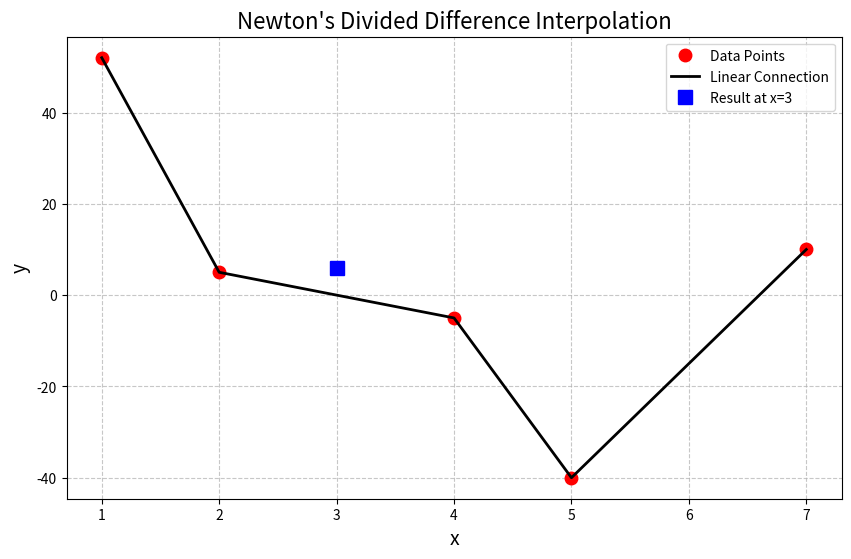

The matplotlib source for this figure:
import numpy as np
import matplotlib.pyplot as plt

################################################
#  Numerical Methods                           #
#  Engr. Mary Christianne Edjan                #
#                                              #
#  Newton's Divided Difference Interpolation   #
#  Curve Fitting and Interpolation             #
#  Python Code                                 #
################################################

# Given
x = np.array([1, 2, 4, 5, 7], dtype=float)
y = np.array([52, 5, -5, -40, 10], dtype=float)
Xint = 3

# Main Code
n = len(x)
# Create a table for divided differences initialized with zeros
# Size (n, n) to accommodate all levels of differences
divDIF = np.zeros((n, n))

# The first column is always the y values
divDIF[:, 0] = y

# Calculate divided differences table
# j represents the column (the order of difference)
# i represents the row
for j in range(1, n):
    for i in range(n - j):
        divDIF[i, j] = (divDIF[i + 1, j - 1] - divDIF[i, j - 1]) / (x[i + j] - x[i])

# The coefficients 'a' are the first row of the divDIF table
a = divDIF[0, :]

# Evaluate the polynomial at Xint
Yint = a[0]
xn = 1.0
for k in range(1, n):
    xn = xn * (Xint - x[k - 1])
    Yint = Yint + a[k] * xn

print(f"Interpolated value at x = {Xint}: {Yint:.4f}")

# Plotting
plt.figure(figsize=(10, 6))

# Original data points
plt.plot(x, y, 'ro', markersize=9, label='Data Points')

# Linear connection (as per your Octave code style)
plt.plot(x, y, 'k', linewidth=2, label='Linear Connection')

# Highlight the interpolated result
plt.plot(Xint, Yint, 'bs', markersize=10, label=f'Result at x={Xint}')

plt.xlabel('x', fontsize=14)
plt.ylabel('y', fontsize=14)
plt.title("Newton's Divided Difference Interpolation", fontsize=16)
plt.grid(True, linestyle='--', alpha=0.7)
plt.legend()
plt.show()
